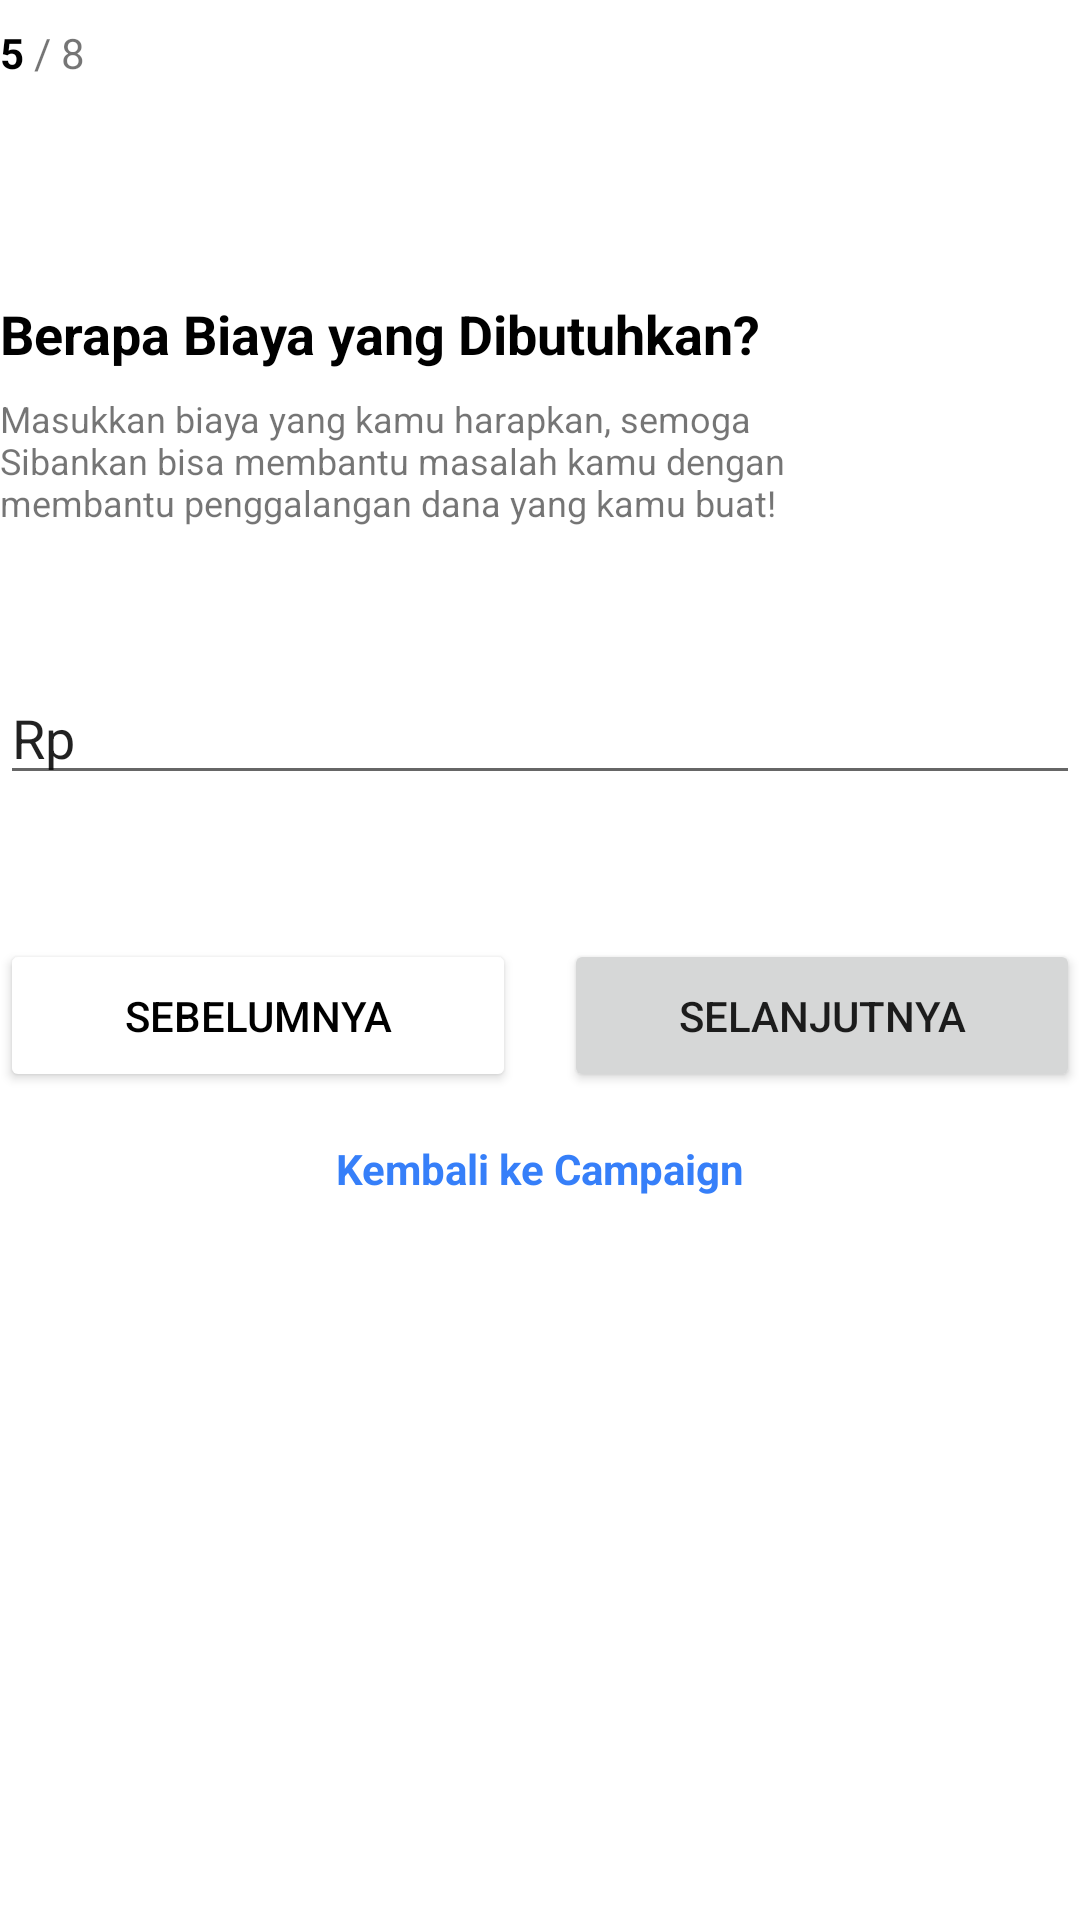

Reconstruct the res/layout file that produces this screen, plus the resources it refers to.
<!-- AndroidManifest.xml: application theme AppTheme -->
<!-- res/layout/activity_galang_android10.xml -->
<?xml version="1.0" encoding="utf-8"?>
<androidx.constraintlayout.widget.ConstraintLayout xmlns:android="http://schemas.android.com/apk/res/android"
    xmlns:app="http://schemas.android.com/apk/res-auto"
    xmlns:tools="http://schemas.android.com/tools"
    android:layout_width="match_parent"
    android:layout_height="match_parent"
    android:layout_margin="24dp"
    tools:context=".galang_ui.GalangAndroid10">
    <LinearLayout
        android:id="@+id/linearLayout4"
        android:layout_width="wrap_content"
        android:layout_height="wrap_content"
        android:layout_marginTop="8dp"
        android:orientation="horizontal"
        app:layout_constraintStart_toStartOf="parent"
        app:layout_constraintTop_toTopOf="parent">

        <TextView
            android:layout_width="wrap_content"
            android:layout_height="wrap_content"
            android:text="5"
            android:textColor="#000"
            android:textSize="14sp"
            android:textStyle="bold" />

        <TextView
            android:layout_width="wrap_content"
            android:layout_height="wrap_content"
            android:text=" / 8" />
    </LinearLayout>

    <TextView
        android:id="@+id/textView20"
        android:layout_width="wrap_content"
        android:layout_height="wrap_content"
        android:layout_marginTop="72dp"
        android:text="Berapa Biaya yang Dibutuhkan?"
        android:textColor="#000"
        android:textSize="18sp"
        android:textStyle="bold"
        app:layout_constraintStart_toStartOf="parent"
        app:layout_constraintTop_toBottomOf="@+id/linearLayout4"></TextView>

    <TextView
        android:id="@+id/textView21"
        android:layout_width="wrap_content"
        android:layout_height="wrap_content"
        android:layout_marginTop="8dp"
        android:maxWidth="300dp"
        android:text="Masukkan biaya yang kamu harapkan, semoga Sibankan bisa membantu masalah kamu dengan membantu penggalangan dana yang kamu buat!"
        android:textSize="12sp"
        app:layout_constraintStart_toStartOf="parent"
        app:layout_constraintTop_toBottomOf="@+id/textView20"></TextView>

    <EditText
        android:id="@+id/editText3"
        android:layout_width="match_parent"
        android:layout_height="wrap_content"
        android:layout_marginTop="48dp"
        android:text="Rp"
        app:layout_constraintStart_toStartOf="parent"
        app:layout_constraintTop_toBottomOf="@+id/textView21" />

    <LinearLayout
        android:id="@+id/linearLayout3"
        android:layout_width="match_parent"
        android:layout_height="wrap_content"
        android:layout_marginTop="48dp"
        android:orientation="horizontal"
        app:layout_constraintEnd_toEndOf="parent"
        app:layout_constraintStart_toStartOf="parent"
        app:layout_constraintTop_toBottomOf="@+id/editText3">

        <Button
            android:id="@+id/buttonsebelum10"
            android:layout_width="0dp"
            android:layout_height="fill_parent"
            android:layout_marginRight="8dp"
            android:layout_weight="1"
            android:backgroundTint="#fff"
            android:padding="16dp"
            android:text="Sebelumnya"
            android:textColor="#000" />

        <Button
            android:id="@+id/buttonselanjut10"
            android:layout_width="0dp"
            android:layout_height="fill_parent"
            android:layout_marginLeft="8dp"
            android:layout_weight="1"
            android:padding="16dp"
            android:text="Selanjutnya" />
    </LinearLayout>
    <TextView
        android:id="@+id/textView17"
        android:layout_width="wrap_content"
        android:layout_height="wrap_content"
        android:layout_marginTop="16dp"
        android:text="Kembali ke Campaign"
        android:clickable="true"
        android:textColor="@color/colorPrimary"
        android:textStyle="bold"
        android:layout_marginBottom="26dp"
        app:layout_constraintEnd_toEndOf="parent"
        app:layout_constraintStart_toStartOf="parent"
        app:layout_constraintTop_toBottomOf="@+id/linearLayout3"></TextView>
</androidx.constraintlayout.widget.ConstraintLayout>
<!-- resources referenced by this layout -->
<resources>
  <color name="colorPrimary">#367FF9</color>
  <style name="AppTheme" parent="Theme.MaterialComponents.Light.NoActionBar">
          
          <item name="colorPrimary">@color/colorPrimary</item>
          <item name="colorPrimaryDark">@color/colorPrimaryDark</item>
          <item name="colorAccent">@color/colorAccent</item>
      </style>
  <color name="colorPrimaryDark">#236FEF</color>
  <color name="colorAccent">#2196F3</color>
</resources>
